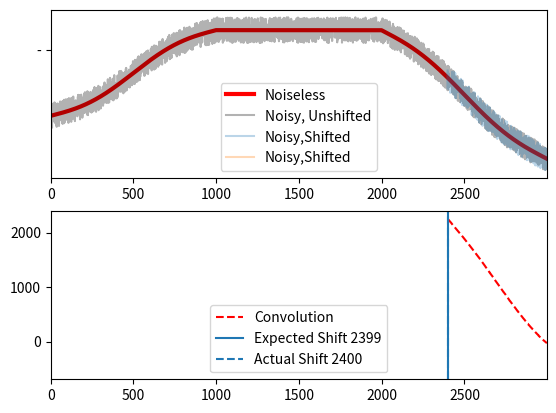

Python code for this plot:
# force floating point division. Can still use integer with //
from __future__ import division
# This file is used for importing the common utilities classes.
import numpy as np
import matplotlib.pyplot as plt
import sys

from numpy import convolve as convolve
from numpy import correlate as correlate



def run():
    """
    <Description>

    Args:
        param1: This is the first param.
    
    Returns:
        This is a description of what is returned.
    """
    TwoPi = 2 * np.pi
    # make the three regions in x
    n = 1000
    x1 = np.linspace(0,TwoPi,n)
    x2 = np.linspace(TwoPi,2*TwoPi,n)
    x3 = np.linspace(2*TwoPi,3*TwoPi,n)
    # make  the three regions in y
    y1 = -(2*(x1[0]-x1) + np.sin(x1-x1[0]))
    y1 -= y1[-1]
    y2 = np.zeros(x2.size)
    y3 = -3*(x3-x3[0]) + np.sin((x3-x3[0]))
    # concatenate them all
    x = np.concatenate((x1,x2,x3))
    y = np.concatenate((y1,y2,y3))
    # normalize the x and y
    norm = lambda x: (x-min(x))/(max(x)-min(x))
    x = norm(x)
    y = norm(y)
    # add in noise
    amplitude = 0.1
    AddNoise = lambda x : (x+(np.random.rand(x.size)-0.5)*2*amplitude)
    YNoiseAdded = AddNoise(y)
    StdNorm = lambda  x: (x-np.median(YNoiseAdded))/np.std(YNoiseAdded)
    Normalize = lambda x : StdNorm(AddNoise(x))
    YNoise = StdNorm(YNoiseAdded)
    # get an offset slice
    SliceFract = 0.8
    NShift = int(YNoise.size*SliceFract)
    YShifted = Normalize(y[NShift:])
    XShifted = x[NShift:]
    DeltaX = np.median(np.diff(x))
    Convolved = correlate(YShifted,YNoise, mode='valid')
    PointsConvolved = np.arange(0,Convolved.size,dtype=np.float64)
    Shift = -(YNoise.size-YShifted.size-1)
    PointsConvolved -= Shift
    MaxConvolved = int(PointsConvolved[np.argmax(Convolved)])
    NFullPoints = YShifted.size+YNoise.size-1
    xlim = lambda : plt.xlim([0,max(x/DeltaX)])
    plt.figure()
    plt.subplot(2,1,1)
    plt.plot(x/DeltaX,StdNorm(y),'r-',linewidth=3.0,label="Noiseless")
    plt.plot(x/DeltaX,YNoise,'k-',label="Noisy, Unshifted",alpha=0.3)
    plt.plot(XShifted/DeltaX,YShifted,b'-',label="Noisy,Shifted",alpha=0.3)
    plt.legend(loc='lower center')
    xlim()
    plt.subplot(2,1,2)
    plt.plot(PointsConvolved,Convolved,'r--',label="Convolution")
    plt.axvline(MaxConvolved,
                label="Expected Shift {:d}".format(MaxConvolved))
    plt.axvline(NShift,linestyle='--',
                label="Actual Shift {:d}".format(NShift))
    plt.legend(loc='lower center')
    xlim()
    plt.show()

if __name__ == "__main__":
    run()
